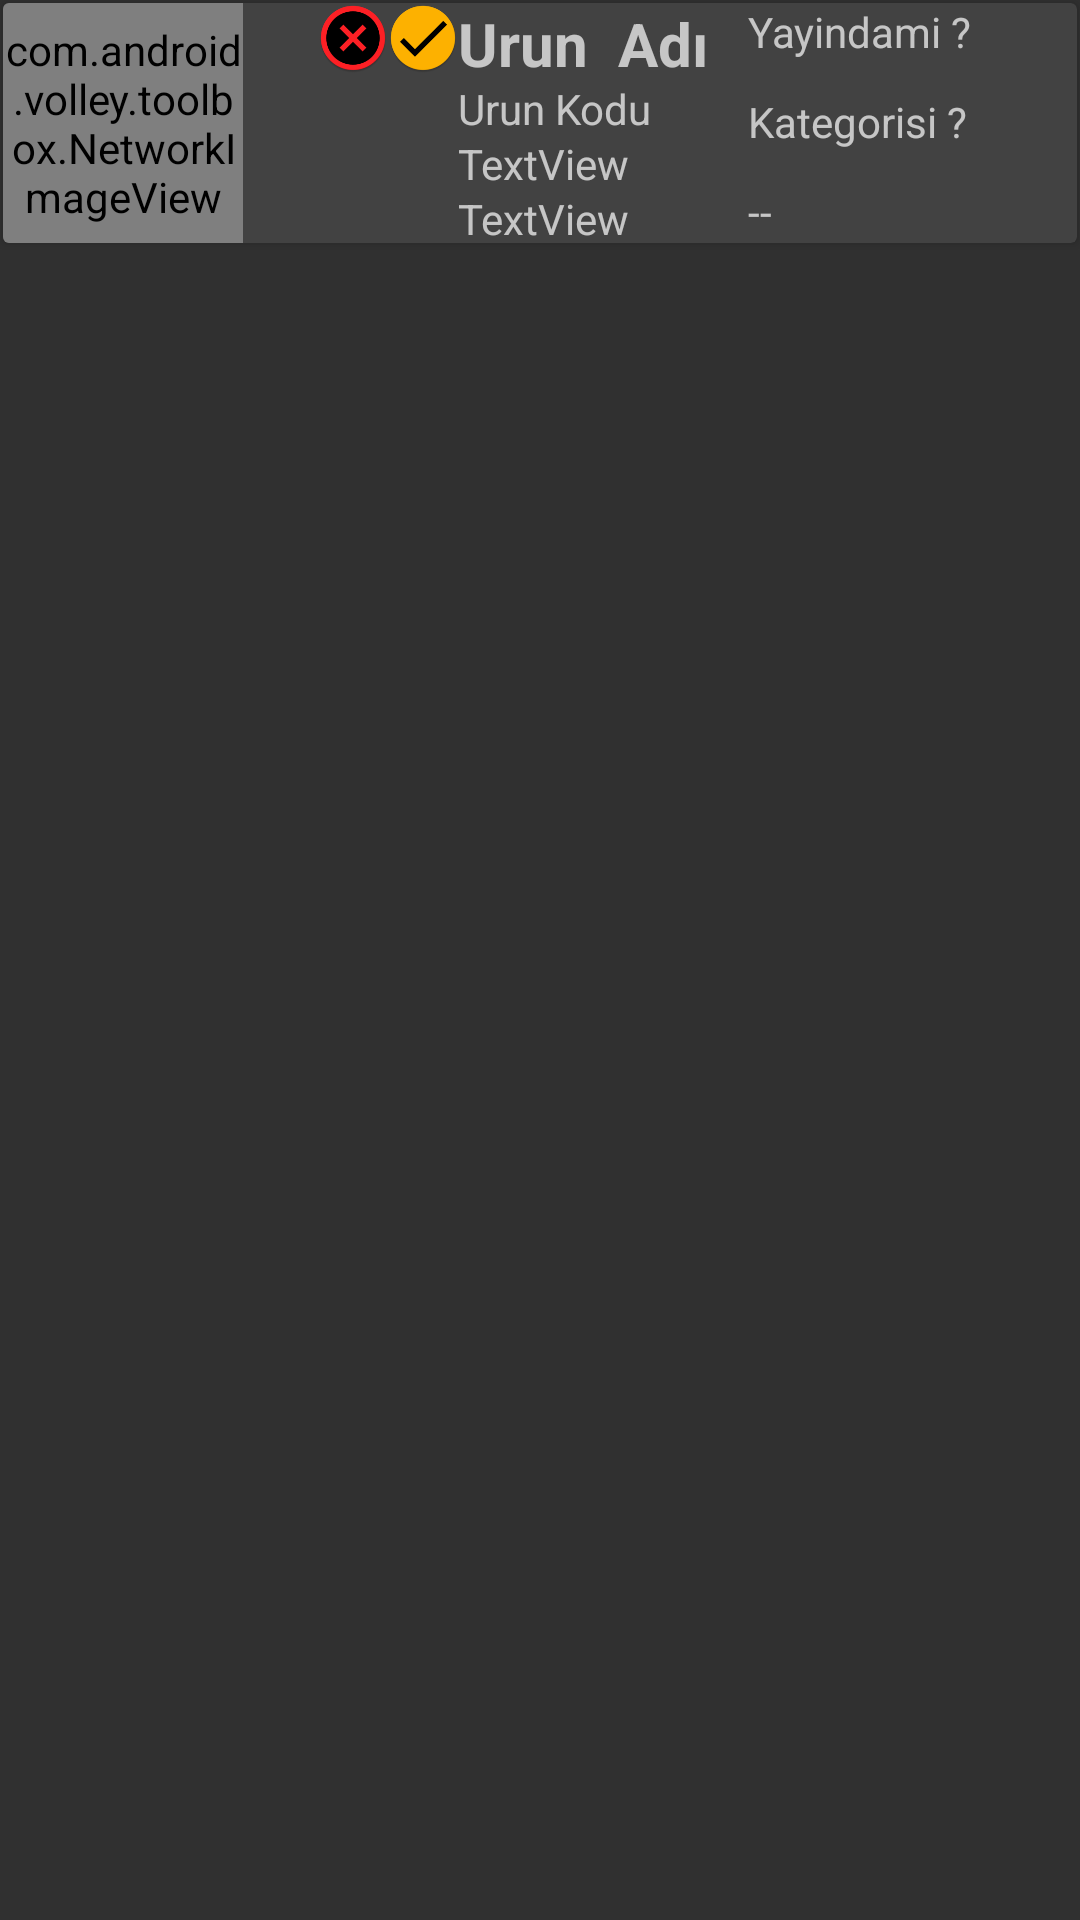

This screen was rendered from an Android layout file. Write that file and the resources it references.
<!-- AndroidManifest.xml: application theme AppTheme -->
<!-- res/layout/cardview.xml -->
<?xml version="1.0" encoding="utf-8"?>
<LinearLayout
    xmlns:android="http://schemas.android.com/apk/res/android"
    xmlns:app="http://schemas.android.com/apk/res-auto"
    android:orientation="horizontal"
    android:layout_width="match_parent"
    android:layout_height="wrap_content">

    <android.support.v7.widget.CardView
        android:layout_margin="@dimen/cardview_compat_inset_shadow"
        android:layout_width="match_parent"
        android:layout_height="wrap_content">

        <RelativeLayout
            android:layout_width="match_parent"
            android:layout_height="wrap_content">
            <TableLayout
                android:layout_width="match_parent"
                android:layout_height="wrap_content">

                <TableRow
                    android:layout_width="match_parent"
                    android:layout_height="match_parent" >

                    <com.android.volley.toolbox.NetworkImageView
                        android:id="@+id/imgnetwork_resim_goster"
                        android:layout_width="80dp"
                        android:layout_height="80dp"
                        android:layout_alignParentEnd="true"
                        android:layout_alignParentTop="true"
                        android:layout_marginEnd="25dp"
                        app:srcCompat="@mipmap/ic_launcher" />


                    <TableRow
                        android:layout_width="wrap_content"
                        android:layout_height="wrap_content">

                        <ImageView
                            android:id="@+id/img_yayin_aktif"
                            android:layout_width="70px"
                            android:layout_height="70px"
                            android:src="@mipmap/pasif_icon" />
                        <ImageView
                            android:id="@+id/img_yayin_pasif"
                            android:layout_width="70px"
                            android:layout_height="70px"
                            android:src="@mipmap/aktif_icon" />
                    </TableRow>

                    <TableRow
                        android:layout_width="match_parent"
                        android:layout_height="match_parent" >

                        <LinearLayout
                            android:layout_width="match_parent"
                            android:layout_height="match_parent"
                            android:orientation="vertical">

                            <TextView
                                android:id="@+id/txt_UrunAdi"
                                android:textStyle="bold"
                                android:layout_width="wrap_content"
                                android:layout_height="wrap_content"
                                android:layout_alignStart="@+id/txt_urunKodu"
                                android:layout_centerVertical="true"
                                android:layout_weight="0.21"
                                android:textSize="20dp"
                                android:text="Urun  Adı" />

                            <TextView
                                android:id="@+id/txt_urunKodu"
                                android:layout_width="wrap_content"
                                android:layout_height="wrap_content"
                                android:layout_alignParentTop="true"
                                android:layout_marginEnd="32dp"
                                android:layout_toStartOf="@+id/imgnetwork_resim_goster"
                                android:layout_weight="0.12"
                                android:text="Urun Kodu" />

                            <TextView
                                android:id="@+id/txt_urunEklenmeTarihi"
                                android:layout_width="match_parent"
                                android:layout_height="wrap_content"
                                android:layout_weight="0.12"
                                android:text="TextView" />

                            <TextView
                                android:id="@+id/txt_urunFiyati"
                                android:layout_width="match_parent"
                                android:layout_height="wrap_content"
                                android:layout_weight="0.12"
                                android:text="TextView" />
                        </LinearLayout>

                    </TableRow>



                    <TableRow
                        android:layout_width="match_parent"
                        android:layout_height="match_parent" >

                        <LinearLayout
                            android:layout_width="match_parent"
                            android:layout_height="match_parent"
                            android:orientation="vertical">

                            <TextView
                                android:id="@+id/txt_yayin_durumu"
                                android:layout_width="wrap_content"
                                android:layout_height="wrap_content"
                                android:layout_weight="1"
                                android:text="Yayindami ?" />

                            <TextView
                                android:id="@+id/txt_kategori_id"
                                android:layout_width="wrap_content"
                                android:layout_height="wrap_content"
                                android:layout_weight="1"
                                android:text="Kategorisi ?" />

                            <TextView
                                android:id="@+id/txt_resim_url"
                                android:layout_width="20dp"
                                android:layout_height="20dp"
                                android:text="--"/>
                        </LinearLayout>

                    </TableRow>

                    <TableRow android:layout_width="match_parent"
                              android:layout_height="match_parent" >

                        <TextView android:id="@+id/txt_urun_benzersiz_no"
                                  android:layout_width="wrap_content"
                                  android:layout_height="wrap_content" />
                    </TableRow>
                </TableRow>
    </TableLayout>
        </RelativeLayout>
    </android.support.v7.widget.CardView>


</LinearLayout>
<!-- resources referenced by this layout -->
<resources>
  <!-- mipmap aktif_icon: png bitmap (mipmap-hdpi, 2727 bytes) -->
  <!-- mipmap pasif_icon: png bitmap (mipmap-hdpi, 3432 bytes) -->
  <style name="AppTheme" parent="Theme.AppCompat">
          
  
  
          
          <item name="colorPrimary">@color/colorPrimary</item>
          
          <item name="colorPrimaryDark">@color/bildirimcubugu</item>
  
          <item name="colorAccent">@color/colorAccent</item>
  
          
          <item name="android:navigationBarColor">@color/colorPrimary</item>
  
          
          
          <item name="android:textColorPrimary">@color/isimrengi</item>
      </style>
  <color name="colorPrimary">#f1c40f</color>
  <color name="bildirimcubugu">#f1c40f</color>
  <color name="colorAccent">#FF4081</color>
  <color name="isimrengi">#FFFDE7</color>
</resources>
